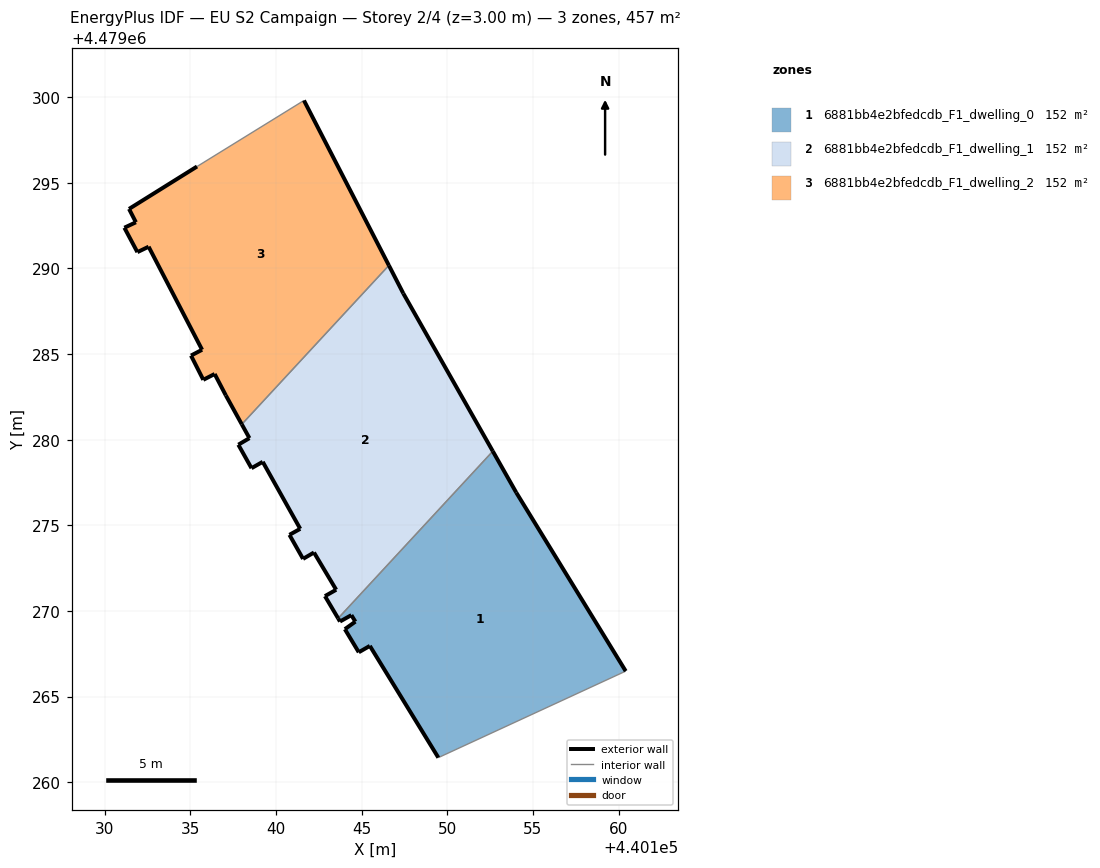
=== STOREY PLAN SPEC (per zone: floor XY polygon, exterior-wall plan segments, windows/doors) ===
zone 1: 6881bb4e2bfedcdb_F1_dwelling_0  (152.3 m²)
  floor: (440160.42, 4479266.48) (440154.03, 4479276.91) (440152.66, 4479279.33) (440143.62, 4479269.57) (440143.73, 4479269.38) (440144.40, 4479269.75) (440144.63, 4479269.37) (440144.02, 4479268.93) (440144.83, 4479267.58) (440145.48, 4479267.96) (440149.48, 4479261.43)
  exterior wall: (440144.02, 4479268.93) – (440144.63, 4479269.37)  [0.8 m]
  exterior wall: (440144.63, 4479269.37) – (440144.40, 4479269.75)  [0.4 m]
  exterior wall: (440144.40, 4479269.75) – (440143.73, 4479269.38)  [0.8 m]
  exterior wall: (440143.73, 4479269.38) – (440143.62, 4479269.57)  [0.2 m]
  exterior wall: (440152.66, 4479279.33) – (440154.03, 4479276.91)  [2.8 m]
  exterior wall: (440154.03, 4479276.91) – (440160.42, 4479266.48)  [12.2 m]
  exterior wall: (440149.48, 4479261.43) – (440145.48, 4479267.96)  [7.7 m]
  exterior wall: (440145.48, 4479267.96) – (440144.83, 4479267.58)  [0.7 m]
  exterior wall: (440144.83, 4479267.58) – (440144.02, 4479268.93)  [1.6 m]
  interior walls: 2
zone 2: 6881bb4e2bfedcdb_F1_dwelling_1  (152.3 m²)
  floor: (440143.62, 4479269.57) (440152.66, 4479279.33) (440147.43, 4479288.54) (440146.59, 4479290.18) (440138.00, 4479280.90) (440138.44, 4479280.09) (440137.79, 4479279.71) (440138.56, 4479278.33) (440139.22, 4479278.71) (440141.41, 4479274.79) (440140.78, 4479274.44) (440141.57, 4479273.04) (440142.21, 4479273.41) (440143.51, 4479271.24) (440142.85, 4479270.86)
  exterior wall: (440142.21, 4479273.41) – (440141.58, 4479273.04)  [0.7 m]
  exterior wall: (440141.58, 4479273.04) – (440140.78, 4479274.44)  [1.6 m]
  exterior wall: (440140.78, 4479274.44) – (440141.41, 4479274.79)  [0.7 m]
  exterior wall: (440141.41, 4479274.79) – (440139.22, 4479278.71)  [4.5 m]
  exterior wall: (440139.22, 4479278.71) – (440138.56, 4479278.33)  [0.8 m]
  exterior wall: (440138.56, 4479278.33) – (440137.79, 4479279.71)  [1.6 m]
  exterior wall: (440137.79, 4479279.71) – (440138.44, 4479280.09)  [0.8 m]
  exterior wall: (440138.44, 4479280.09) – (440138.00, 4479280.90)  [0.9 m]
  exterior wall: (440146.59, 4479290.18) – (440147.43, 4479288.54)  [1.8 m]
  exterior wall: (440147.43, 4479288.54) – (440152.66, 4479279.33)  [10.6 m]
  exterior wall: (440143.62, 4479269.57) – (440142.85, 4479270.86)  [1.5 m]
  exterior wall: (440142.85, 4479270.86) – (440143.51, 4479271.24)  [0.8 m]
  exterior wall: (440143.51, 4479271.24) – (440142.21, 4479273.41)  [2.5 m]
  interior walls: 2
zone 3: 6881bb4e2bfedcdb_F1_dwelling_2  (152.3 m²)
  floor: (440138.00, 4479280.90) (440146.59, 4479290.18) (440141.63, 4479299.81) (440135.38, 4479295.96) (440131.41, 4479293.48) (440131.81, 4479292.70) (440131.14, 4479292.38) (440131.90, 4479290.95) (440132.55, 4479291.27) (440135.68, 4479285.25) (440135.03, 4479284.91) (440135.75, 4479283.50) (440136.41, 4479283.84) (440137.06, 4479282.59)
  exterior wall: (440135.75, 4479283.50) – (440135.03, 4479284.91)  [1.6 m]
  exterior wall: (440135.03, 4479284.91) – (440135.68, 4479285.25)  [0.7 m]
  exterior wall: (440135.68, 4479285.25) – (440132.55, 4479291.27)  [6.8 m]
  exterior wall: (440132.55, 4479291.27) – (440131.90, 4479290.95)  [0.7 m]
  exterior wall: (440131.90, 4479290.95) – (440131.14, 4479292.38)  [1.6 m]
  exterior wall: (440131.14, 4479292.38) – (440131.81, 4479292.70)  [0.7 m]
  exterior wall: (440131.81, 4479292.70) – (440131.41, 4479293.48)  [0.9 m]
  exterior wall: (440131.41, 4479293.48) – (440135.38, 4479295.96)  [4.7 m]
  exterior wall: (440141.63, 4479299.81) – (440146.59, 4479290.18)  [10.8 m]
  exterior wall: (440138.00, 4479280.90) – (440137.06, 4479282.59)  [1.9 m]
  exterior wall: (440137.06, 4479282.59) – (440136.41, 4479283.84)  [1.4 m]
  exterior wall: (440136.41, 4479283.84) – (440135.75, 4479283.50)  [0.7 m]
  interior walls: 2

=== DERIVED (storey summary) ===
Building: EU S2 Campaign
Storey: 2 of 4  (floor level z = 3.00 m)
Storey gross floor area: 456.9 m²
Zones on this storey: 3
  - 6881bb4e2bfedcdb_F1_dwelling_0: floor 152.3 m²; exterior wall 27.2 m (81.5 m²); WWR 0.0%
  - 6881bb4e2bfedcdb_F1_dwelling_1: floor 152.3 m²; exterior wall 28.8 m (86.4 m²); WWR 0.0%
  - 6881bb4e2bfedcdb_F1_dwelling_2: floor 152.3 m²; exterior wall 32.7 m (98.0 m²); WWR 0.0%
Zone adjacency (shared interzone walls):
  - 6881bb4e2bfedcdb_F1_dwelling_0 ↔ 6881bb4e2bfedcdb_F1_dwelling_1
  - 6881bb4e2bfedcdb_F1_dwelling_1 ↔ 6881bb4e2bfedcdb_F1_dwelling_2